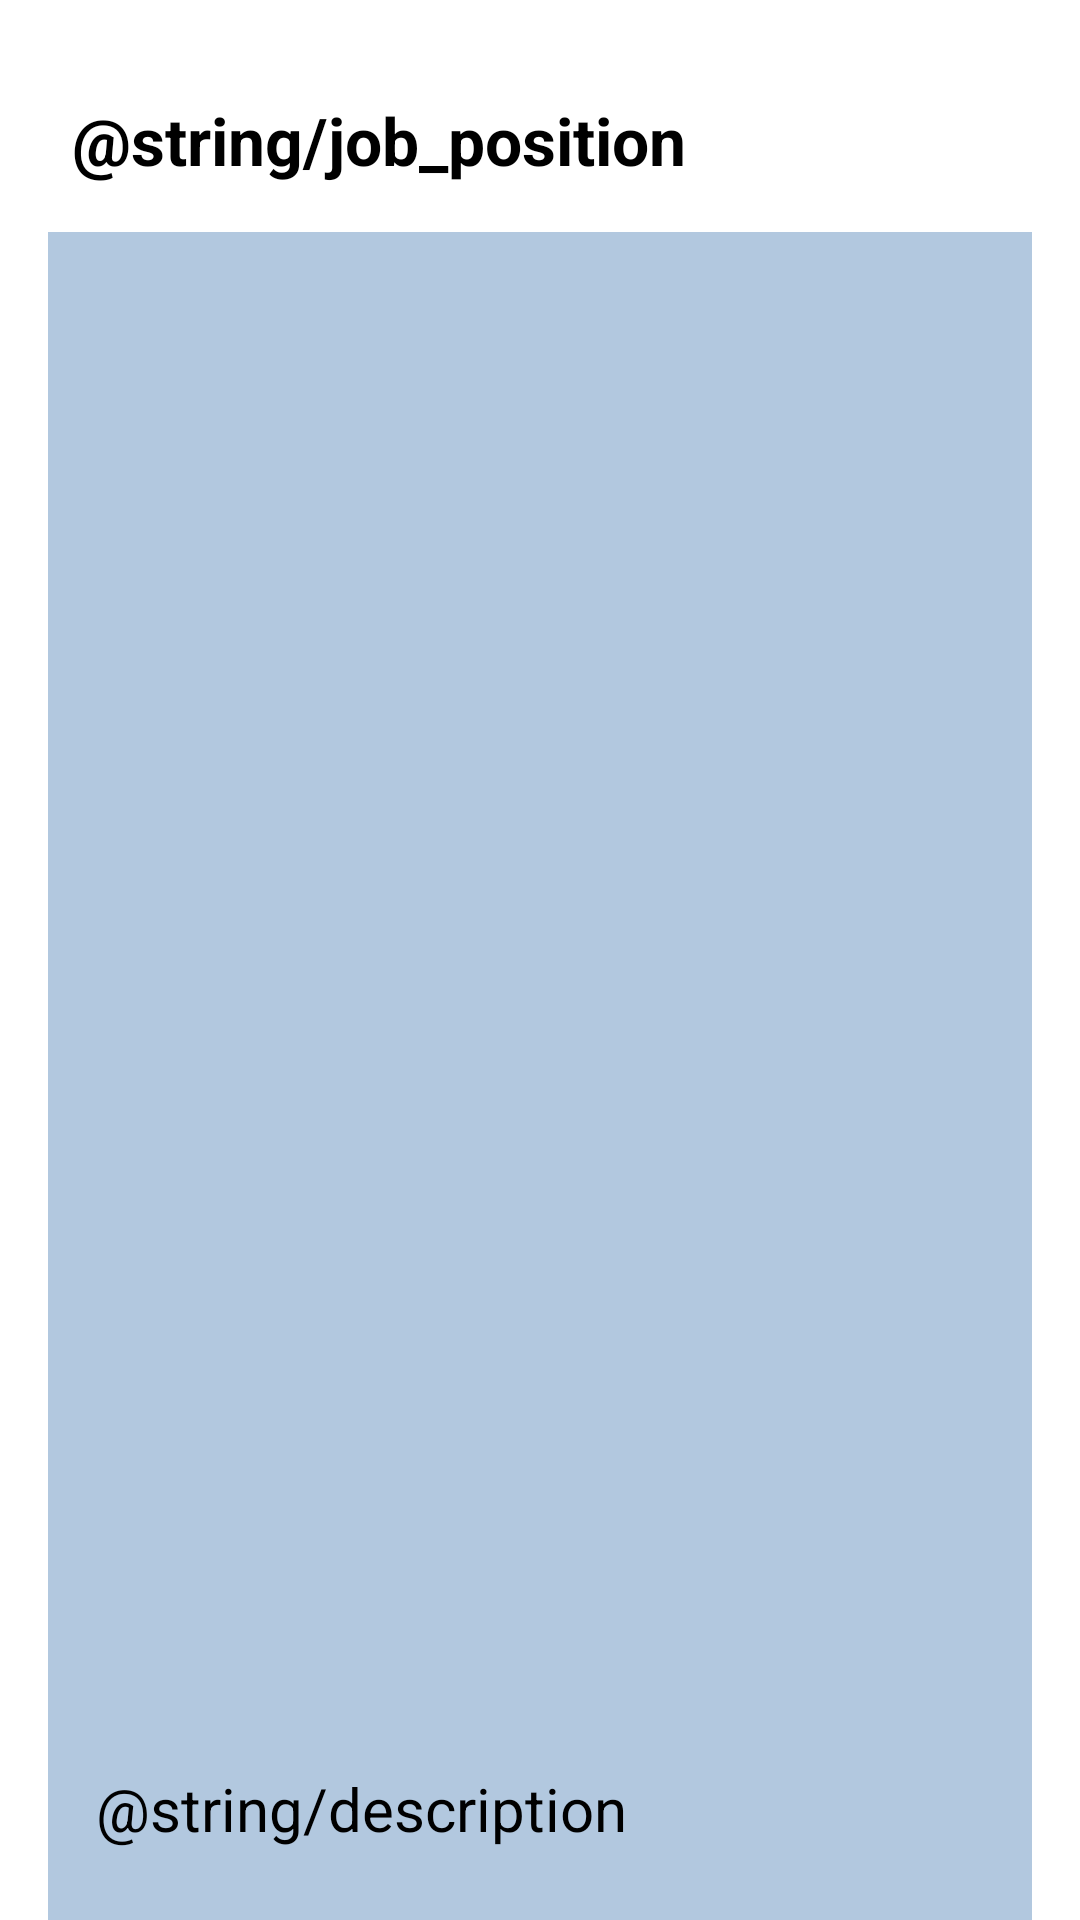

This screen was rendered from an Android layout file. Write that file and the resources it references.
<!-- AndroidManifest.xml: application theme Theme.ScanProspecta -->
<!-- res/layout/activity_detail_resume.xml -->
<?xml version="1.0" encoding="utf-8"?>
<androidx.constraintlayout.widget.ConstraintLayout xmlns:android="http://schemas.android.com/apk/res/android"
    xmlns:app="http://schemas.android.com/apk/res-auto"
    xmlns:tools="http://schemas.android.com/tools"
    android:layout_width="match_parent"
    android:layout_height="match_parent"
    android:background="@color/white"
    tools:context=".ui.detail.DetailResumeActivity">

    <TextView
        android:id="@+id/tvJobPosition"
        android:layout_width="wrap_content"
        android:layout_height="wrap_content"
        android:layout_marginStart="24dp"
        android:layout_marginTop="32dp"
        android:text="@string/job_position"
        android:textColor="@color/black"
        android:textSize="22sp"
        android:textStyle="bold"
        app:layout_constraintStart_toStartOf="parent"
        app:layout_constraintTop_toTopOf="parent" />

    <View
        android:id="@+id/background"
        android:layout_width="match_parent"
        android:layout_height="wrap_content"
        android:layout_marginHorizontal="16dp"
        android:layout_marginTop="16dp"
        android:background="@color/blue2"
        app:layout_constraintEnd_toEndOf="parent"
        app:layout_constraintStart_toStartOf="parent"
        app:layout_constraintTop_toBottomOf="@+id/tvJobPosition" />

    <ImageView
        android:id="@+id/ivJobPosition"
        android:layout_width="340dp"
        android:layout_height="480dp"
        android:layout_marginTop="16dp"
        app:layout_constraintBottom_toBottomOf="@+id/background"
        app:layout_constraintEnd_toEndOf="@+id/background"
        app:layout_constraintHorizontal_bias="0.487"
        app:layout_constraintStart_toStartOf="@+id/background"
        app:layout_constraintTop_toTopOf="@+id/background"
        app:layout_constraintVertical_bias="0.0"
        tools:src="@tools:sample/avatars" />

    <TextView
        android:id="@+id/tvDescription"
        android:layout_width="wrap_content"
        android:layout_height="wrap_content"
        android:layout_marginTop="16dp"
        android:layout_marginStart="32dp"
        android:text="@string/description"
        android:textColor="@color/black"
        android:textSize="20sp"
        app:layout_constraintStart_toStartOf="parent"
        app:layout_constraintTop_toBottomOf="@+id/ivJobPosition" />


</androidx.constraintlayout.widget.ConstraintLayout>
<!-- resources referenced by this layout -->
<resources>
  <color name="black">#FF000000</color>
  <color name="blue2">#B2C8DF</color>
  <color name="white">#FFFFFFFF</color>
  <style name="Theme.ScanProspecta" parent="Base.Theme.ScanProspecta" />
  <style name="Base.Theme.ScanProspecta" parent="Theme.Material3.DayNight.NoActionBar">
          
          
      </style>
</resources>
